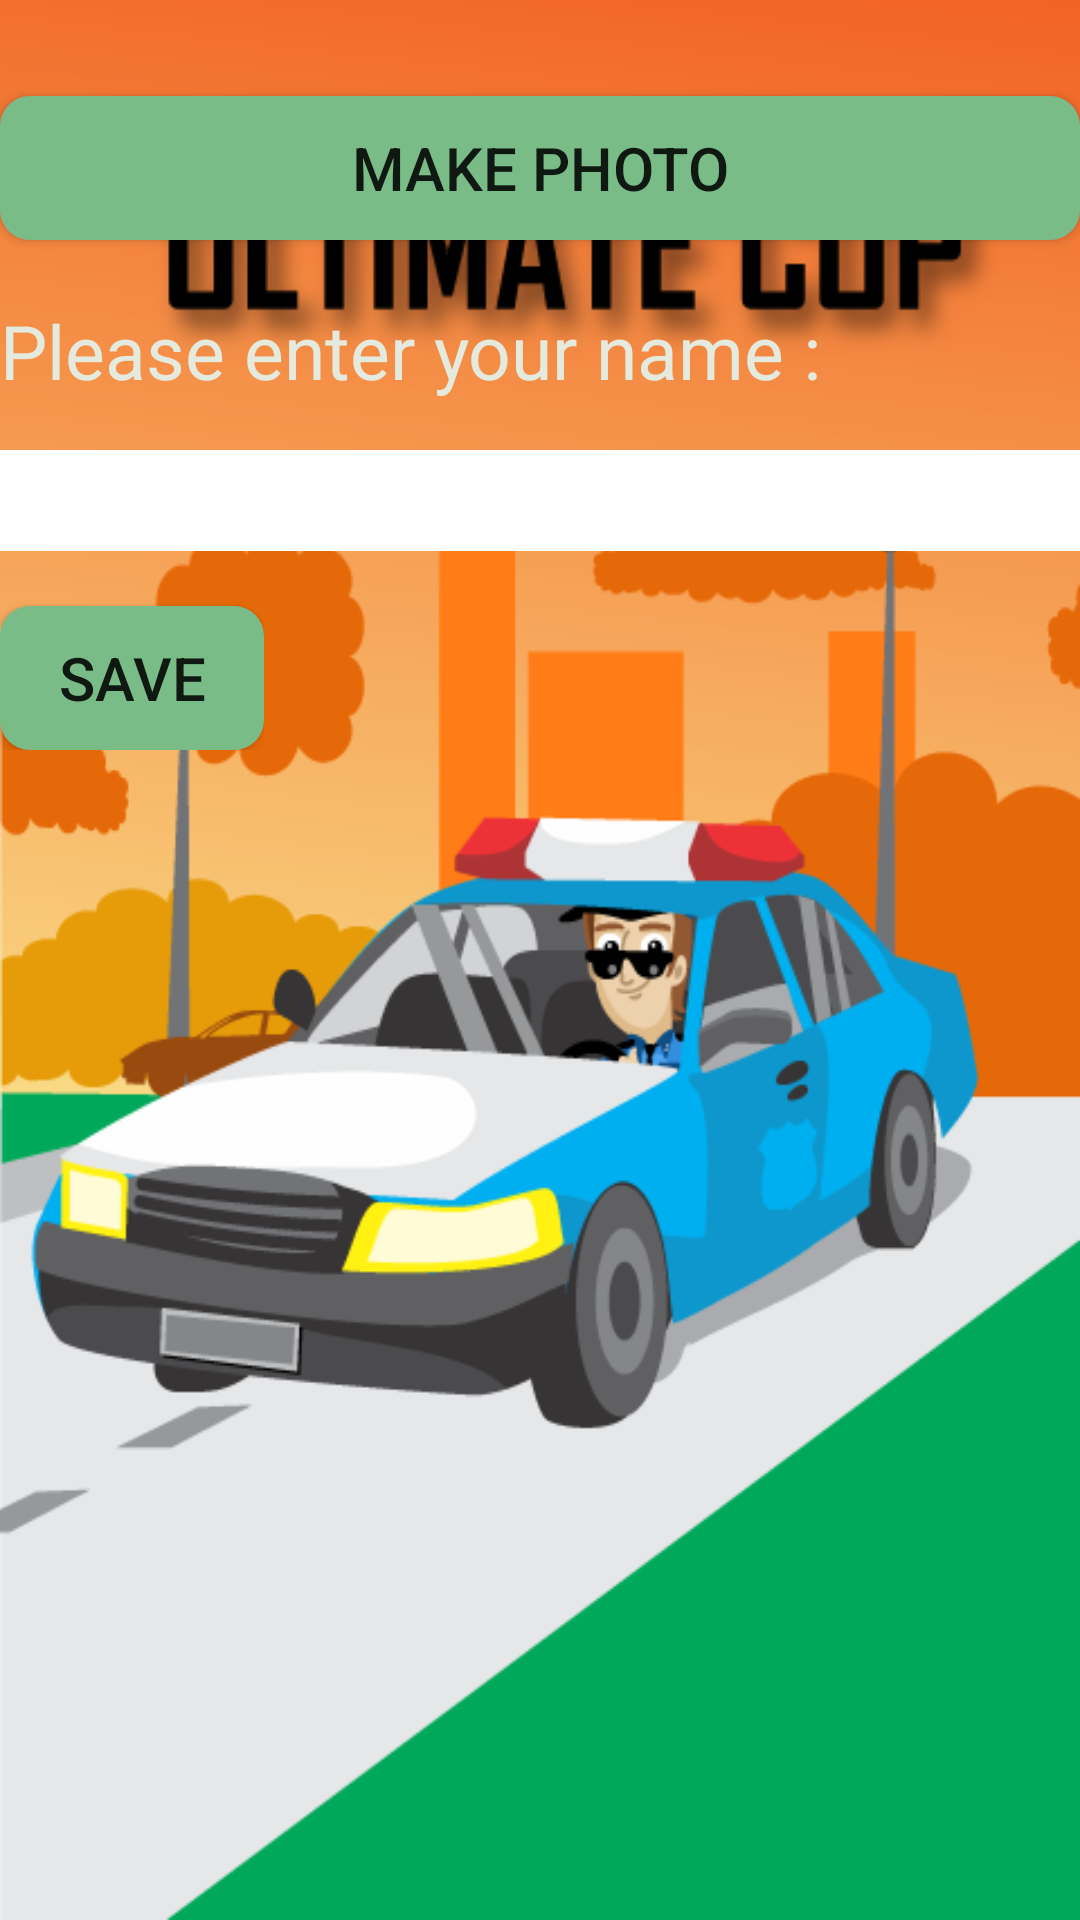

Reconstruct the res/layout file that produces this screen, plus the resources it refers to.
<!-- AndroidManifest.xml: application theme AppTheme -->
<!-- res/layout/activity_your_details.xml -->
<RelativeLayout xmlns:android="http://schemas.android.com/apk/res/android"
    xmlns:androidtools="http://schemas.android.com/apk/res-auto"
    android:layout_width="fill_parent"
    android:layout_height="fill_parent"
    android:background="@drawable/icytower2">

    <LinearLayout
        android:id="@+id/yourDetailsLayout"
        android:layout_width="fill_parent"
        android:layout_height="fill_parent"
        androidtools:layout_editor_absoluteX="8dp">
        <Button
            android:id="@+id/yourDetails"
            android:layout_width="wrap_content"
            android:layout_height="wrap_content"
            android:layout_marginTop="@dimen/button_margin"
            android:layout_weight="6.14"
            android:background="@drawable/roundshapebutton"
            android:onClick="MakePhoto"
            android:text="@string/make_photo"
            android:textSize="20sp" />
    </LinearLayout>
    <LinearLayout
        android:layout_width="match_parent"
        android:layout_height="match_parent"
        android:layout_below="@id/yourDetails"
        android:layout_marginTop="100dp">
        <TextView
            android:layout_width="match_parent"
            android:layout_height="wrap_content"
            android:text="Please enter your name :"
            android:textSize="25sp"
            android:textColor="@color/menuOtherColors"/>
    </LinearLayout>
    <LinearLayout
        android:layout_width="fill_parent"
        android:layout_height="fill_parent"
        android:layout_marginTop="150dp">
        <EditText
            android:id="@+id/yourName"
            android:layout_width="match_parent"
            android:layout_height="wrap_content"
            android:textSize="25sp"
            android:background="@color/white"
            android:textColor="@color/menuPrimaryDark"
            android:text=""/>
    </LinearLayout>
    <LinearLayout
        android:layout_width="wrap_content"
        android:layout_height="wrap_content"
        android:layout_marginTop="170dp">
        <Button
            android:layout_width="wrap_content"
            android:layout_height="wrap_content"
            android:layout_marginTop="@dimen/button_margin"
            android:layout_weight="6.14"
            android:background="@drawable/roundshapebutton"
            android:onClick="saveName"
            android:text="@string/Save"
            android:textSize="20sp" />
    </LinearLayout>
    <LinearLayout
        android:layout_width="wrap_content"
        android:layout_height="wrap_content"
        android:layout_marginTop="260dp">
        <ImageView
            android:id="@+id/yourPicture"
            android:layout_width="match_parent"
            android:layout_height="match_parent"
            android:contentDescription="string/yourPictureShouldBeHere" />
    </LinearLayout>
</RelativeLayout>
<!-- resources referenced by this layout -->
<resources>
  <color name="menuOtherColors">#e5eadf</color>
  <color name="menuPrimaryDark">#000000</color>
  <color name="white">#ffffff</color>
  <dimen name="button_margin">32dp</dimen>
  <!-- drawable icytower2: jpg bitmap (drawable, 75855 bytes) -->
  <!-- drawable roundshapebutton (drawable) -->
  <?xml version="1.0" encoding="utf-8"?>
  <shape xmlns:android="http://schemas.android.com/apk/res/android" android:shape="rectangle" android:padding="10dp">
      <solid android:color="#7abc88"/> 
      <corners
          android:bottomRightRadius="10dp"
          android:bottomLeftRadius="10dp"
          android:topLeftRadius="10dp"
          android:topRightRadius="10dp"/>
  </shape>
  <string name="Save">Save</string>
  <string name="make_photo">Make Photo</string>
  <style name="AppTheme" parent="Theme.AppCompat.Light.DarkActionBar">
          
          <item name="colorPrimary">@color/colorPrimary</item>
          <item name="colorPrimaryDark">@color/menuPrimaryDark</item>
      </style>
  <color name="colorPrimary">#00cbf9</color>
</resources>
